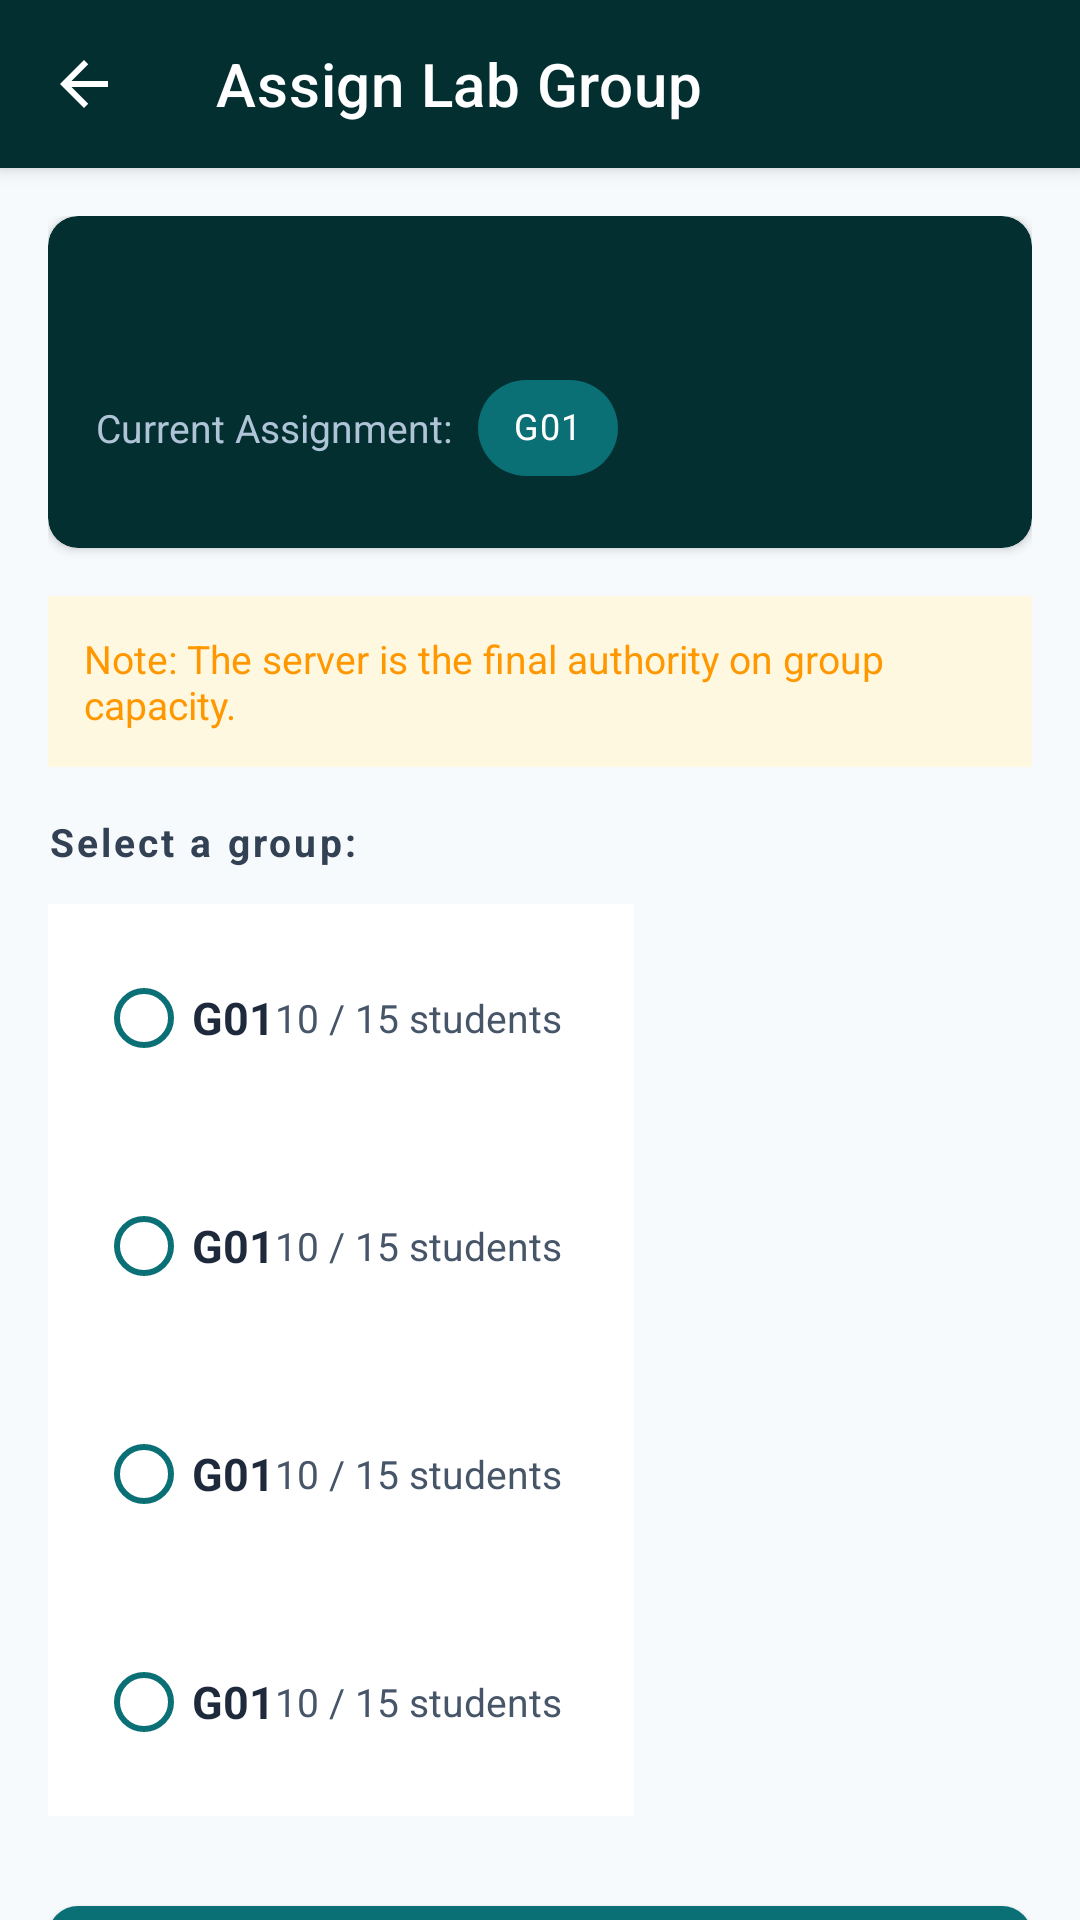

Layout XML and referenced resources for this Android screen:
<!-- AndroidManifest.xml: application theme Theme.UniConnect -->
<!-- res/layout/activity_group_assignment.xml -->
<?xml version="1.0" encoding="utf-8"?>
<androidx.coordinatorlayout.widget.CoordinatorLayout
    xmlns:android="http://schemas.android.com/apk/res/android"
    xmlns:app="http://schemas.android.com/apk/res-auto"
    xmlns:tools="http://schemas.android.com/tools"
    android:layout_width="match_parent"
    android:layout_height="match_parent"
    android:background="@color/welcome_bg"
    tools:context=".GroupAssignmentActivity">

    
    <com.google.android.material.appbar.AppBarLayout
        android:layout_width="match_parent"
        android:layout_height="wrap_content"
        android:background="@color/primary_dark"
        app:elevation="4dp">

        <com.google.android.material.appbar.MaterialToolbar
            android:id="@+id/toolbarGroupAssign"
            android:layout_width="match_parent"
            android:layout_height="?attr/actionBarSize"
            android:background="@color/primary_dark"
            app:navigationIcon="@drawable/ic_arrow_back"
            app:navigationIconTint="@color/white"
            app:title="@string/group_assign_title"
            app:titleTextColor="@color/white" />

    </com.google.android.material.appbar.AppBarLayout>

    
    <androidx.core.widget.NestedScrollView
        android:layout_width="match_parent"
        android:layout_height="match_parent"
        app:layout_behavior="@string/appbar_scrolling_view_behavior"
        android:padding="16dp"
        android:clipToPadding="false">

        <LinearLayout
            android:layout_width="match_parent"
            android:layout_height="wrap_content"
            android:orientation="vertical">

            
            <com.google.android.material.card.MaterialCardView
                android:layout_width="match_parent"
                android:layout_height="wrap_content"
                android:layout_marginBottom="16dp"
                app:cardCornerRadius="10dp"
                app:cardElevation="2dp"
                app:cardBackgroundColor="@color/primary_dark">

                <LinearLayout
                    android:layout_width="match_parent"
                    android:layout_height="wrap_content"
                    android:orientation="vertical"
                    android:padding="16dp">

                    <TextView
                        android:id="@+id/tvAssignStudentName"
                        android:layout_width="wrap_content"
                        android:layout_height="wrap_content"
                        android:textColor="@color/white"
                        android:textSize="17sp"
                        android:textStyle="bold"
                        tools:text="Peculiar Banda" />
                    

                    <LinearLayout
                        android:layout_width="wrap_content"
                        android:layout_height="wrap_content"
                        android:orientation="horizontal"
                        android:layout_marginTop="8dp"
                        android:gravity="center_vertical">

                        <TextView
                            android:layout_width="wrap_content"
                            android:layout_height="wrap_content"
                            android:text="@string/group_assign_current_label"
                            android:textColor="#B0C4D8"
                            android:textSize="13sp"
                            android:layout_marginEnd="8dp" />

                        <com.google.android.material.chip.Chip
                            android:id="@+id/chipCurrentGroup"
                            style="@style/Widget.MaterialComponents.Chip.Entry"
                            android:layout_width="wrap_content"
                            android:layout_height="wrap_content"
                            android:text="G01"
                            android:textColor="@color/white"
                            android:textSize="12sp"
                            android:clickable="false"
                            android:focusable="false"
                            app:chipBackgroundColor="@color/action_teal"
                            app:chipStrokeWidth="0dp"
                            app:closeIconVisible="false"
                            tools:text="G01"
                            tools:ignore="SmallSp" />
                        

                    </LinearLayout>

                </LinearLayout>

            </com.google.android.material.card.MaterialCardView>

            
            <TextView
                android:layout_width="match_parent"
                android:layout_height="wrap_content"
                android:layout_marginBottom="16dp"
                android:background="#FFF8E1"
                android:padding="12dp"
                android:text="@string/group_assign_warning"
                android:textColor="@color/status_warning"
                android:textSize="13sp" />

            
            <TextView
                android:layout_width="match_parent"
                android:layout_height="wrap_content"
                android:layout_marginBottom="12dp"
                android:text="@string/group_assign_select_label"
                android:textColor="@color/label_slate"
                android:textSize="13sp"
                android:textStyle="bold"
                android:letterSpacing="0.08" />

            
            <RadioGroup
                android:id="@+id/radioGroupAssign"
                android:layout_width="match_parent"
                android:layout_height="wrap_content"
                android:orientation="vertical"
                android:layout_marginBottom="24dp">

                
                <include
                    android:id="@+id/rowG01"
                    layout="@layout/layout_group_assign_row" />

                
                <include
                    android:id="@+id/rowG02"
                    layout="@layout/layout_group_assign_row" />

                
                <include
                    android:id="@+id/rowG03"
                    layout="@layout/layout_group_assign_row" />

                
                <include
                    android:id="@+id/rowG04"
                    layout="@layout/layout_group_assign_row" />

            </RadioGroup>

            
            <com.google.android.material.button.MaterialButton
                android:id="@+id/btnConfirmAssignment"
                android:layout_width="match_parent"
                android:layout_height="wrap_content"
                android:minHeight="52dp"
                android:text="@string/group_assign_btn_confirm"
                android:textColor="@color/white"
                android:textSize="16sp"
                app:backgroundTint="@color/action_teal"
                app:cornerRadius="10dp" />

        </LinearLayout>

    </androidx.core.widget.NestedScrollView>

</androidx.coordinatorlayout.widget.CoordinatorLayout>
<!-- res/layout/layout_group_assign_row.xml (included above) -->
<?xml version="1.0" encoding="utf-8"?>
<LinearLayout
    xmlns:android="http://schemas.android.com/apk/res/android"
    xmlns:app="http://schemas.android.com/apk/res-auto"
    xmlns:tools="http://schemas.android.com/tools"
    android:layout_width="match_parent"
    android:layout_height="wrap_content"
    android:orientation="horizontal"
    android:gravity="center_vertical"
    android:background="@color/white"
    android:paddingHorizontal="16dp"
    android:paddingVertical="14dp"
    android:layout_marginBottom="1dp">

    
    <RadioButton
        android:id="@+id/radioGroup"
        android:layout_width="0dp"
        android:layout_height="wrap_content"
        android:layout_weight="1"
        android:text="G01"
        android:textColor="@color/title_dark_slate"
        android:textSize="15sp"
        android:textStyle="bold"
        android:buttonTint="@color/action_teal"
        tools:text="G01" />

    
    <TextView
        android:id="@+id/tvGroupOccupancy"
        android:layout_width="wrap_content"
        android:layout_height="wrap_content"
        android:layout_marginEnd="8dp"
        android:textColor="@color/tagline_charcoal"
        android:textSize="13sp"
        tools:text="10 / 15 students" />

    
    <TextView
        android:id="@+id/tvFullBadge"
        android:layout_width="wrap_content"
        android:layout_height="wrap_content"
        android:text="@string/group_assign_full_tag"
        android:textColor="@color/white"
        android:textSize="11sp"
        android:textStyle="bold"
        android:background="@drawable/bg_group_badge"
        android:paddingHorizontal="8dp"
        android:paddingVertical="3dp"
        android:visibility="gone"
        tools:visibility="visible"
        tools:ignore="SmallSp" />

</LinearLayout>
<!-- resources referenced by this layout -->
<resources>
  <color name="action_teal">#0A7075</color>
  <color name="label_slate">#334155</color>
  <color name="primary_dark">#032F30</color>
  <color name="status_warning">#FF9800</color>
  <color name="tagline_charcoal">#475569</color>
  <color name="title_dark_slate">#1E293B</color>
  <color name="welcome_bg">#F7FAFC</color>
  <color name="white">#FFFFFF</color>
  <!-- drawable bg_group_badge (drawable) -->
  <?xml version="1.0" encoding="utf-8"?>
  <shape xmlns:android="http://schemas.android.com/apk/res/android"
      android:shape="rectangle">
      <solid android:color="@color/action_teal" />
      <corners android:radius="4dp" />
  </shape>
  <!-- drawable ic_arrow_back (drawable) -->
  <vector xmlns:android="http://schemas.android.com/apk/res/android"
      android:width="24dp"
      android:height="24dp"
      android:viewportWidth="24"
      android:viewportHeight="24">
      <path
          android:fillColor="@color/title_dark_slate"
          android:pathData="M20,11H7.83l5.59,-5.59L12,4l-8,8 8,8 1.41,-1.41L7.83,13H20v-2z" />
  </vector>
  <string name="group_assign_btn_confirm">Confirm Assignment</string>
  <string name="group_assign_current_label">Current Assignment:</string>
  <string name="group_assign_full_tag">FULL</string>
  <string name="group_assign_select_label">Select a group:</string>
  <string name="group_assign_title">Assign Lab Group</string>
  <string name="group_assign_warning">Note: The server is the final authority on group capacity.</string>
  <style name="Theme.UniConnect" parent="Theme.MaterialComponents.Light.NoActionBar">
  
          
          <item name="colorPrimary">@color/primary_dark</item>
          <item name="colorPrimaryVariant">@color/primary_dark</item>
          <item name="colorOnPrimary">@android:color/white</item>
  
          
          <item name="colorSecondary">@color/secondary_blue</item>
          <item name="colorSecondaryVariant">@color/secondary_blue</item>
          <item name="colorOnSecondary">@android:color/white</item>
  
          
          <item name="colorTertiary">@color/action_teal</item>
          <item name="colorOnTertiary">@android:color/white</item>
  
          
          <item name="android:textColorPrimary">@color/title_dark_slate</item>
          <item name="android:textColorSecondary">@color/tagline_charcoal</item>
          <item name="colorOnSurface">@color/title_dark_slate</item>
          <item name="editTextColor">@color/title_dark_slate</item>
          <item name="android:textColorHint">@color/tagline_charcoal</item>
  
          
          <item name="textInputStyle">@style/Widget.App.TextInput</item>
  
          
          <item name="colorError">@color/status_error_text</item>
          <item name="colorOnError">@android:color/white</item>
  
      </style>
  <color name="secondary_blue">#6BA3BE</color>
  <style name="Widget.App.TextInput" parent="Widget.MaterialComponents.TextInputLayout.OutlinedBox">
  
          <item name="boxStrokeColor">@color/primary_dark</item>
          <item name="boxStrokeWidth">1.5dp</item>
          <item name="boxBackgroundMode">outline</item>
          <item name="hintTextColor">@color/primary_dark</item>
          <item name="android:textColorHint">@color/tagline_charcoal</item>
          <item name="placeholderTextColor">@color/tagline_charcoal</item>
          <item name="helperTextTextColor">@color/tagline_charcoal</item>
          <item name="errorTextColor">@color/status_error_text</item>
  
      </style>
  <color name="status_error_text">#B71C1C</color>
</resources>
